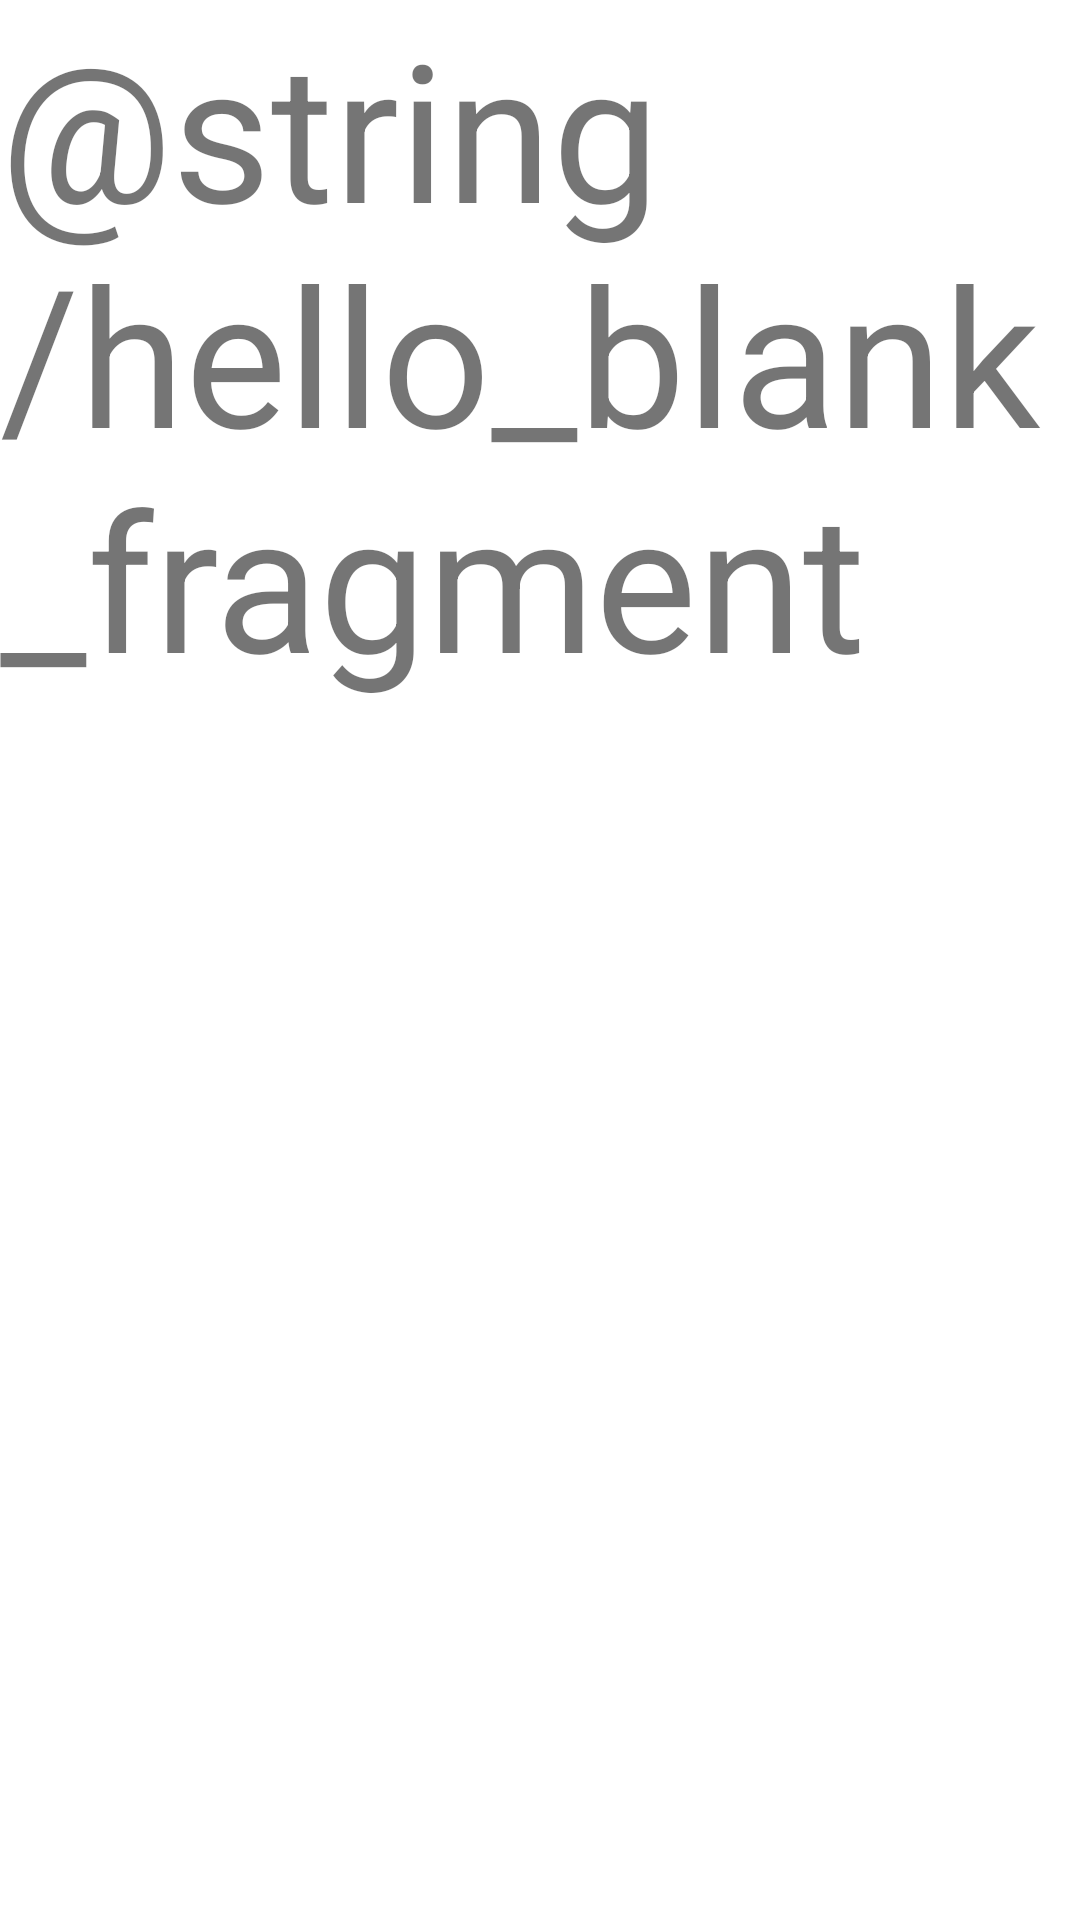

The Android layout XML behind this screen, and the referenced resources:
<!-- AndroidManifest.xml: application theme Theme.SoberCheck -->
<!-- res/layout/fragment_settings.xml -->
<?xml version="1.0" encoding="utf-8"?>
<FrameLayout xmlns:android="http://schemas.android.com/apk/res/android"
    xmlns:tools="http://schemas.android.com/tools"
    android:layout_width="match_parent"
    android:layout_height="match_parent"
    tools:context=".ui.SettingsFragment">

    
    <TextView
        android:layout_width="match_parent"
        android:layout_height="match_parent"
        android:textSize="64sp"
        android:text="@string/hello_blank_fragment" />

</FrameLayout>
<!-- resources referenced by this layout -->
<resources>
  <style name="Theme.SoberCheck" parent="Theme.MaterialComponents.Light.NoActionBar">
          
          <item name="colorPrimary">@color/grey_500</item>
          <item name="colorPrimaryVariant">@color/grey_700</item>
          <item name="colorOnPrimary">@color/white</item>
          
          <item name="colorSecondary">@color/green_200</item>
          <item name="colorSecondaryVariant">@color/green_700</item>
          <item name="colorOnSecondary">@color/black</item>
          
          <item name="android:statusBarColor" tools:targetApi="l">?attr/colorPrimaryVariant</item>
          
      </style>
  <color name="grey_500">#78909c</color>
  <color name="grey_700">#4b636e</color>
  <color name="white">#FFFFFFFF</color>
  <color name="green_200">#80e27e</color>
  <color name="green_700">#087f23</color>
  <color name="black">#FF000000</color>
</resources>
